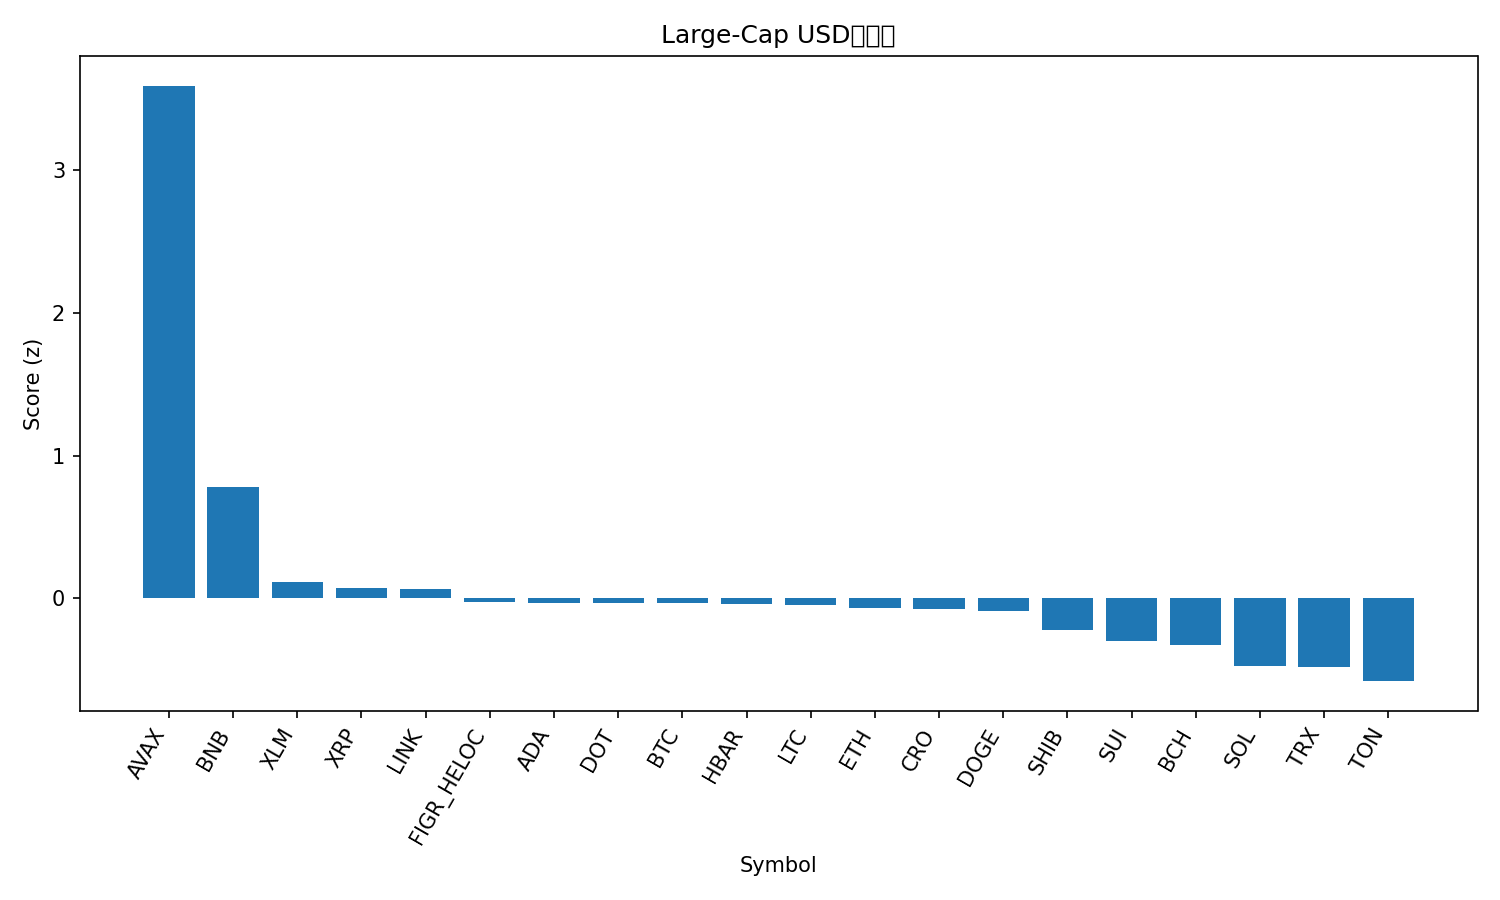

Values plotted in this chart, from the file beside it:
rank, name, symbol, price, pct_1h, pct_24h, pct_7d, pct_1h_vs_btc, pct_24h_vs_btc, pct_7d_vs_btc, market_cap_rank, market_cap, volume_usd, score
1, Avalanche, AVAX, 35.53, 1.855, 12.03, 18.82, 1.705, 11.78, 20.75, 13, 15044730469, 2241732322, 3.594
2, BNB, BNB, 1023, 0.4599, 1.903, 10.58, 0.3099, 1.659, 12.51, 5, 142122111853, 1957416463, 0.7802
3, Stellar, XLM, 0.3707, 0.3531, 1.063, -4.328, 0.2031, 0.8188, -2.397, 21, 11818812942, 178835030, 0.1127
4, XRP, XRP, 2.88, 0.4415, 0.4064, -5.019, 0.2915, 0.1623, -3.089, 4, 172015753504, 4258187740, 0.07554
5, Chainlink, LINK, 21.92, 0.03558, 2.821, -6.183, -0.1144, 2.577, -4.253, 14, 14858615468, 668918062, 0.06299
6, Figure Heloc, FIGR_HELOC, 0.9977, 0.0, 1.046, 0.1652, -0.15, 0.8019, 2.095, 19, 12540480273, 11605105, -0.02858
7, Cardano, ADA, 0.8239, 0.3648, 0.02761, -4.577, 0.2148, -0.2165, -2.647, 11, 30017547527, 1172370671, -0.03336
8, Polkadot, DOT, 4.04, 0.05476, 1.463, -3.397, -0.09523, 1.219, -1.467, 34, 6148431490, 206072348, -0.03424
9, Bitcoin, BTC, 113036, 0.15, 0.2441, -1.93, 0.0, 0.0, 0.0, 1, 2252558746062, 42117192043, -0.03589
10, Hedera, HBAR, 0.2231, 0.1442, 1.415, -5.517, -0.005838, 1.171, -3.587, 25, 9440552284, 164914184, -0.03646
11, Litecoin, LTC, 106.8, 0.1882, 1.243, -6.251, 0.03818, 0.9985, -4.321, 28, 8146048179, 423811343, -0.04887
12, Ethereum, ETH, 4196, 0.2313, 0.3852, -5.607, 0.08132, 0.1411, -3.677, 2, 506759095762, 26678586378, -0.06997
13, Cronos, CRO, 0.2126, -0.09673, 2.637, -6.285, -0.2467, 2.393, -4.355, 29, 7405881810, 74031560, -0.07177
14, Dogecoin, DOGE, 0.2408, 0.3399, 0.5217, -8.087, 0.1899, 0.2775, -6.157, 8, 36375908729, 2052210770, -0.08705
15, Shiba Inu, SHIB, 1.223e-05, -0.09099, 1.439, -5.591, -0.241, 1.195, -3.661, 30, 7203233696, 204720516, -0.2192
16, Sui, SUI, 3.38, -0.008128, 0.4995, -5.962, -0.1581, 0.2554, -4.032, 20, 12043442490, 789803918, -0.3005
17, Bitcoin Cash, BCH, 561.1, 0.2489, -1.19, -5.293, 0.09892, -1.435, -3.363, 22, 11178741287, 356772718, -0.3246
18, Solana, SOL, 219.5, 0.001061, -0.7667, -6.275, -0.1489, -1.011, -4.345, 6, 119053653234, 6387213241, -0.4728
19, TRON, TRX, 0.3351, 0.01884, -1.563, -2.787, -0.1312, -1.807, -0.8573, 10, 31714084146, 616700850, -0.4812
20, Toncoin, TON, 2.83, -0.07748, -0.05917, -10.63, -0.2275, -0.3033, -8.696, 31, 7202884334, 123747046, -0.5807
21, Hyperliquid, HYPE, 47.44, -1.254, -2.574, -10.51, -1.404, -2.818, -8.579, 18, 12851141554, 710926657, -1.861
